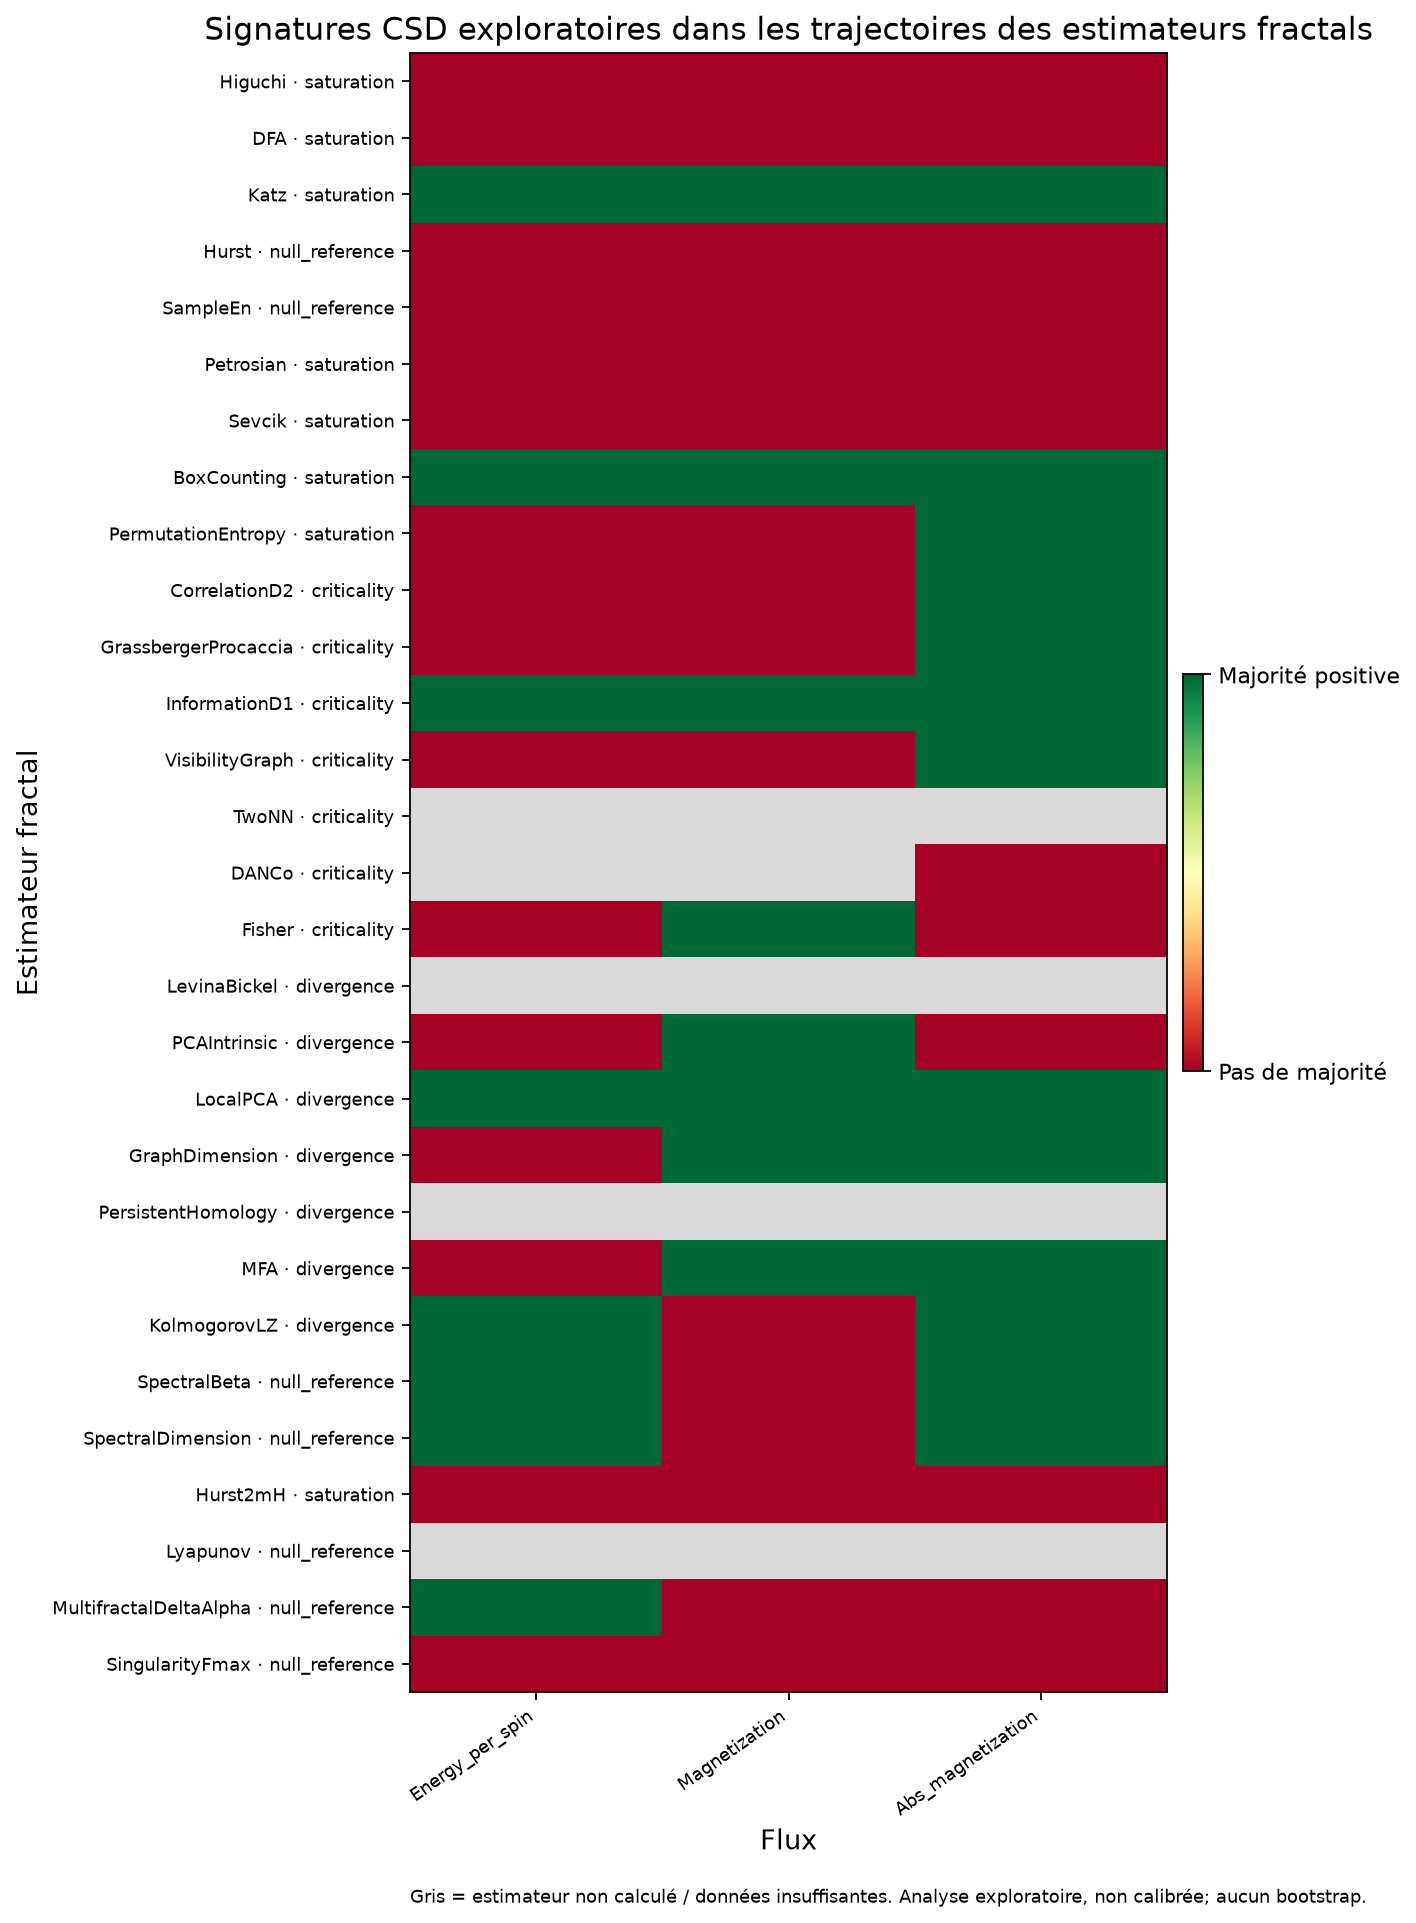

Source data for this figure (header and first rows):
flux_name, estimator, estimator_class, status, csd_signature_candidate, calibration_status, available_indicator_count, positive_indicator_count, required_majority, ar1_increase_rho, ar1_increase_positive_trend, variance_increase_rho, variance_increase_positive_trend, absolute_skewness_increase_rho, absolute_skewness_increase_positive_tren…
Energy_per_spin, Higuchi, saturation, computed, False, not_calibrated_for_estimator_trajectorie…, 3.0, 1.0, 2.0, 0.3, True, -0.6, False, -0.3, False
Energy_per_spin, DFA, saturation, computed, False, not_calibrated_for_estimator_trajectorie…, 3.0, 1.0, 2.0, -0.1, False, 0.2, True, -0.4, False
Energy_per_spin, Katz, saturation, computed, True, not_calibrated_for_estimator_trajectorie…, 3.0, 2.0, 2.0, -0.2, False, 0.3, True, 0.7, True
Energy_per_spin, Hurst, null_reference, computed, False, not_calibrated_for_estimator_trajectorie…, 3.0, 0.0, 2.0, -0.1, False, -0.3, False, -0.4, False
Energy_per_spin, SampleEn, null_reference, computed, False, not_calibrated_for_estimator_trajectorie…, 3.0, 1.0, 2.0, 0.7, True, -0.3, False, -0.7, False
Energy_per_spin, Petrosian, saturation, computed, False, not_calibrated_for_estimator_trajectorie…, 3.0, 0.0, 2.0, -0.6, False, -0.1, False, -0.1, False
Energy_per_spin, Sevcik, saturation, computed, False, not_calibrated_for_estimator_trajectorie…, 3.0, 0.0, 2.0, -0.3, False, -0.3, False, -0.3, False
Energy_per_spin, BoxCounting, saturation, computed, True, not_calibrated_for_estimator_trajectorie…, 3.0, 2.0, 2.0, 0.1, True, 0.0, False, 0.1, True
Energy_per_spin, PermutationEntropy, saturation, computed, False, not_calibrated_for_estimator_trajectorie…, 3.0, 0.0, 2.0, -0.7, False, -0.8, False, -0.6, False
Energy_per_spin, CorrelationD2, criticality, computed, False, not_calibrated_for_estimator_trajectorie…, 3.0, 1.0, 2.0, -0.7, False, 0.2, True, -0.1, False
Energy_per_spin, GrassbergerProcaccia, criticality, computed, False, not_calibrated_for_estimator_trajectorie…, 3.0, 0.0, 2.0, -0.6, False, -0.1, False, -0.3, False
Energy_per_spin, InformationD1, criticality, computed, True, not_calibrated_for_estimator_trajectorie…, 3.0, 2.0, 2.0, -0.5, False, 0.9, True, 0.9, True
Energy_per_spin, VisibilityGraph, criticality, computed, False, not_calibrated_for_estimator_trajectorie…, 3.0, 0.0, 2.0, -0.1, False, -0.4, False, -0.7, False
Energy_per_spin, TwoNN, , insufficient_estimator_trajectory, , not_calibrated_for_estimator_trajectorie…, , , , , , , , , 
Energy_per_spin, DANCo, , insufficient_estimator_trajectory, , not_calibrated_for_estimator_trajectorie…, , , , , , , , , 
Energy_per_spin, Fisher, criticality, computed, False, not_calibrated_for_estimator_trajectorie…, 3.0, 0.0, 2.0, -0.6, False, -1, False, -0.3, False
Energy_per_spin, LevinaBickel, , insufficient_estimator_trajectory, , not_calibrated_for_estimator_trajectorie…, , , , , , , , , 
Energy_per_spin, PCAIntrinsic, divergence, computed, False, not_calibrated_for_estimator_trajectorie…, 3.0, 0.0, 2.0, -0.6, False, -0.3, False, -0.9, False
Energy_per_spin, LocalPCA, divergence, computed, True, not_calibrated_for_estimator_trajectorie…, 3.0, 2.0, 2.0, 0.7, True, 0.4, True, 0.0, False
Energy_per_spin, GraphDimension, divergence, computed, False, not_calibrated_for_estimator_trajectorie…, 3.0, 1.0, 2.0, -0.6, False, -0.9, False, 0.1, True
Energy_per_spin, PersistentHomology, , insufficient_estimator_trajectory, , not_calibrated_for_estimator_trajectorie…, , , , , , , , , 
Energy_per_spin, MFA, divergence, computed, False, not_calibrated_for_estimator_trajectorie…, 3.0, 1.0, 2.0, -1, False, -0.5, False, 0.5, True
Energy_per_spin, KolmogorovLZ, divergence, computed, True, not_calibrated_for_estimator_trajectorie…, 3.0, 2.0, 2.0, 0.7, True, 0.3, True, 0.0, False
Energy_per_spin, SpectralBeta, null_reference, computed, True, not_calibrated_for_estimator_trajectorie…, 3.0, 3.0, 2.0, 0.6, True, 0.7, True, 0.5, True
Energy_per_spin, SpectralDimension, null_reference, computed, True, not_calibrated_for_estimator_trajectorie…, 3.0, 3.0, 2.0, 0.6, True, 0.7, True, 0.5, True
Energy_per_spin, Hurst2mH, saturation, computed, False, not_calibrated_for_estimator_trajectorie…, 3.0, 0.0, 2.0, -0.1, False, -0.3, False, -0.4, False
Energy_per_spin, Lyapunov, , insufficient_estimator_trajectory, , not_calibrated_for_estimator_trajectorie…, , , , , , , , , 
Energy_per_spin, MultifractalDeltaAlpha, null_reference, computed, True, not_calibrated_for_estimator_trajectorie…, 3.0, 3.0, 2.0, 0.1, True, 0.1, True, 0.6, True
Energy_per_spin, SingularityFmax, null_reference, computed, False, not_calibrated_for_estimator_trajectorie…, 0.0, 0.0, 1.0, , False, , False, , False
Magnetization, Higuchi, saturation, computed, False, not_calibrated_for_estimator_trajectorie…, 3.0, 0.0, 2.0, -0.9, False, -0.5, False, -0.3, False
Magnetization, DFA, saturation, computed, False, not_calibrated_for_estimator_trajectorie…, 3.0, 0.0, 2.0, -0.9, False, -0.7, False, -0.7, False
Magnetization, Katz, saturation, computed, True, not_calibrated_for_estimator_trajectorie…, 3.0, 2.0, 2.0, 0.1, True, 0.0, False, 0.7, True
Magnetization, Hurst, null_reference, computed, False, not_calibrated_for_estimator_trajectorie…, 3.0, 1.0, 2.0, -0.1, False, -0.1, False, 0.1, True
Magnetization, SampleEn, null_reference, computed, False, not_calibrated_for_estimator_trajectorie…, 3.0, 1.0, 2.0, -0.9, False, -0.4, False, 0.1, True
Magnetization, Petrosian, saturation, computed, False, not_calibrated_for_estimator_trajectorie…, 3.0, 0.0, 2.0, -0.3, False, -0.1, False, -0.6, False
Magnetization, Sevcik, saturation, computed, False, not_calibrated_for_estimator_trajectorie…, 3.0, 0.0, 2.0, -0.9, False, -0.3, False, -0.1, False
Magnetization, BoxCounting, saturation, computed, True, not_calibrated_for_estimator_trajectorie…, 3.0, 3.0, 2.0, 0.1, True, 0.1, True, 0.6, True
Magnetization, PermutationEntropy, saturation, computed, False, not_calibrated_for_estimator_trajectorie…, 3.0, 0.0, 2.0, -0.4, False, -0.3, False, -0.3, False
Magnetization, CorrelationD2, criticality, computed, False, not_calibrated_for_estimator_trajectorie…, 3.0, 1.0, 2.0, 0.1, True, -1, False, -0.8, False
Magnetization, GrassbergerProcaccia, criticality, computed, False, not_calibrated_for_estimator_trajectorie…, 3.0, 0.0, 2.0, -0.2, False, -1, False, -0.8, False
Magnetization, InformationD1, criticality, computed, True, not_calibrated_for_estimator_trajectorie…, 3.0, 3.0, 2.0, 0.6, True, 0.8, True, 0.9, True
Magnetization, VisibilityGraph, criticality, computed, False, not_calibrated_for_estimator_trajectorie…, 3.0, 1.0, 2.0, 0.4, True, -0.3, False, -0.1, False
Magnetization, TwoNN, , insufficient_estimator_trajectory, , not_calibrated_for_estimator_trajectorie…, , , , , , , , , 
Magnetization, DANCo, , insufficient_estimator_trajectory, , not_calibrated_for_estimator_trajectorie…, , , , , , , , , 
Magnetization, Fisher, criticality, computed, True, not_calibrated_for_estimator_trajectorie…, 3.0, 2.0, 2.0, -0.3, False, 0.3, True, 0.6, True
Magnetization, LevinaBickel, , insufficient_estimator_trajectory, , not_calibrated_for_estimator_trajectorie…, , , , , , , , , 
Magnetization, PCAIntrinsic, divergence, computed, True, not_calibrated_for_estimator_trajectorie…, 3.0, 2.0, 2.0, 0.7, True, -0.2, False, 0.5, True
Magnetization, LocalPCA, divergence, computed, True, not_calibrated_for_estimator_trajectorie…, 3.0, 2.0, 2.0, 0.2, True, 0.3, True, -0.8, False
Magnetization, GraphDimension, divergence, computed, True, not_calibrated_for_estimator_trajectorie…, 3.0, 2.0, 2.0, -0.1, False, 0.7, True, 0.1, True
Magnetization, PersistentHomology, , insufficient_estimator_trajectory, , not_calibrated_for_estimator_trajectorie…, , , , , , , , , 
Magnetization, MFA, divergence, computed, True, not_calibrated_for_estimator_trajectorie…, 3.0, 2.0, 2.0, 0.3, True, -0.9, False, 0.8, True
Magnetization, KolmogorovLZ, divergence, computed, False, not_calibrated_for_estimator_trajectorie…, 3.0, 0.0, 2.0, -0.9, False, -0.5, False, -0.8, False
Magnetization, SpectralBeta, null_reference, computed, False, not_calibrated_for_estimator_trajectorie…, 3.0, 0.0, 2.0, -0.7, False, -0.9, False, -0.1, False
Magnetization, SpectralDimension, null_reference, computed, False, not_calibrated_for_estimator_trajectorie…, 3.0, 0.0, 2.0, -0.7, False, -0.9, False, -0.1, False
Magnetization, Hurst2mH, saturation, computed, False, not_calibrated_for_estimator_trajectorie…, 3.0, 1.0, 2.0, -0.1, False, -0.1, False, 0.1, True
Magnetization, Lyapunov, , insufficient_estimator_trajectory, , not_calibrated_for_estimator_trajectorie…, , , , , , , , , 
Magnetization, MultifractalDeltaAlpha, null_reference, computed, False, not_calibrated_for_estimator_trajectorie…, 3.0, 1.0, 2.0, 0.2, True, -1, False, -0.5, False
Magnetization, SingularityFmax, null_reference, computed, False, not_calibrated_for_estimator_trajectorie…, 3.0, 1.0, 2.0, 1.0, True, -0.1, False, -0.6, False
Abs_magnetization, Higuchi, saturation, computed, False, not_calibrated_for_estimator_trajectorie…, 3.0, 0.0, 2.0, -0.3, False, -0.9, False, -0.1, False
Abs_magnetization, DFA, saturation, computed, False, not_calibrated_for_estimator_trajectorie…, 3.0, 0.0, 2.0, -0.6, False, -0.6, False, -0.3, False
... 27 more rows
